Run: headless pygame with SDL's dummy video driver; simulated clock (each Clock.tick advances the game by its frame time, no real sleeping); random seed 0; keys injected as events and as key.get_pressed() state; mouse plan: one left click at the window centre at the start of phase 2, then a move to the lower-right quarter at the start of phase 3.
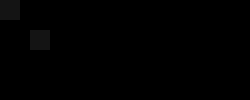
Frame 1 of 4 · flips 1–60 · no input
Frame 2 of 4 · flips 61–180 · clicked the window centre · tapped SPACE, RETURN · held RIGHT (→), D · screen unchanged from frame 1, image omitted
Frame 3 of 4 · flips 181–300 · moved the mouse to the lower-right quarter · held DOWN (↓), S · screen unchanged from frame 2, image omitted
Frame 4 of 4 · flips 301–420 · held LEFT (←), A, UP (↑), W · screen unchanged from frame 3, image omitted

The pygame program that drew these frames:

import pygame

class Prioridades:
	lista = ["Baja","Media","Alta"]
	
	
class Estados:
	lista = ["Pausado","En proceso","Terminado","Cancelado"]

	
class Controlador:	
	def __init__(self):
		self.dashboards = []

	def agregarDashboard(self,*dashboards):
		for dashboard in dashboards:
			self.dashboards.append(dashboard)

	
class Dashboard:
	def __init__(self,nombre,desc,categorias):
		self.nombre = nombre
		self.descripcion = desc
		self.categorias = categorias
		self.tareas = []
	
	def agregarTareas(self,*tareas):
		for tarea in tareas:
			self.tareas.append(tarea)

def generico(self):
	pass

class Graficable:		
	ancho = 0
	alto = 0
	eje = [0,0]
	color = [0,0,0]
	presionado = False
	seleccionado = False
	presionadoEn = [-1,-1]
	mouseSobre = False
	
	accSobreSi = generico
	accSobreNo = generico
	accClick = generico
	accLiberar = generico
	
	def sobreSi(self):
		# print "estas sobre mi" + str(self.eje)
		self.accSobreSi()
	
	def sobreNo(self):
		# print "ya no estas sobre mi" + str(self.eje)
		self.accSobreNo()
	def click(self):
		# print "me clickeaste" + str(self.eje)
		if(not self.seleccionado):
			self.seleccionado = True
			
		self.accClick()
	
	def liberar(self):
		# print "me soltaste" + str(self.eje)
		self.presionadoEn = [-1,-1]
		self.accLiberar()
		
	def arrastrar(self):
		if(self.presionadoEn[0] == -1):
			self.presionadoEn = [pygame.mouse.get_pos()[0], pygame.mouse.get_pos()[1]]
			
		x = pygame.mouse.get_pos()[0] - self.presionadoEn[0]
		y = pygame.mouse.get_pos()[1] - self.presionadoEn[1]
		self.eje = [x, y]
	
class Tarea(Graficable):
	def __init__(self,nombre,desc,prioridad,estado,ancho,alto,eje,color):
		self.nombre = nombre
		self.descripcion = desc
		self.prioridad = prioridad
		self.estado = estado
		self.items = []
		
		self.ancho = ancho 
		self.alto = alto
		self.eje = eje
		self.color = color
		
	def agregarItem(self,*items):
		for item in items:
			self.items.append(item)

	def getCuadrado(self):
		#return [x0,y0,xf,yf]
		return [self.eje[0],self.eje[1],self.eje[0] + self.ancho, self.eje[1] + self.alto]  
		
class Item:
	def __init__(self,estado,descripcion):
		self.estado = estado
		self.descripcion = descripcion
	
	
class Interfaz:
	def __init__(self):
		self.tile = 10
		self.ancho = 250
		self.alto = 100
		self.titulo = "Dasboard v1.0"
		self.fps = 5
		self.colorfondo = [0,0,0]
		self.tareaSeleccionada = None
		
		
		pygame.init()
		self.screen = pygame.display.set_mode((self.ancho,self.alto))
		pygame.display.set_caption(self.titulo)
		self.clock = pygame.time.Clock()
		
		self.dashSeleccionado = 0
		self.controlador = Controlador()
		
	def loop(self):
		salir = False
		seleccione = False
		solte = False
		
		while not salir:
			for event in pygame.event.get():
				if event.type == pygame.QUIT:
					salir = True
					
			if(not salir):
				# Recorro todas las tareas para ver que pasa
				for tarea in self.controlador.dashboards[self.dashSeleccionado].tareas:	
					#Me fijo si el mouse toca la tarea
					if(self.hitTest(pygame.mouse.get_pos(),tarea.getCuadrado())):
						tarea.mouseSobre = True
						
						#Si hice click
						if(pygame.mouse.get_pressed()[0]):
							tarea.presionado = True
							
							#esto es para dejar seleccionada una tarea
							if(not seleccione and not solte):
								self.tareaSeleccionada = tarea
								seleccione = True
								solte = False
								
							else:
								if(seleccione and solte):
									self.tareaSeleccionada = tarea
									seleccione = True
									solte = False
									
						else:
							tarea.presionado = False
							if(seleccione and not solte):
								solte = True
							
					else:
						tarea.mouseSobre = False
			
					if(tarea.mouseSobre):
						tarea.accSobreSi()
						
					if(not tarea.mouseSobre):
						tarea.accSobreNo()

					if(tarea.presionado):
						tarea.accClick()
						
					if(not tarea.presionado):
						tarea.accLiberar()

				#Limpiar la Pantalla
				self.screen.fill(self.colorfondo)					
				
				#Redibujar las tareas
				for tarea in self.controlador.dashboards[self.dashSeleccionado].tareas:
					self.dibujarTarea(tarea)
								
				pygame.display.flip()
					
				self.tick = self.clock.tick(self.fps)		
		
	def dibujarTarea(self,tarea):
		#dibujar Rectangulo con el tamano de tarea
		# escribir los textos
		pygame.draw.rect(self.screen,tarea.color,[tarea.eje[0], tarea.eje[1], tarea.ancho, tarea.alto],0)
	
	def hitTest(self,a,b):
		#punto y punto
		if(len(a) == 2 and len(b) == 2):
			if(a == b):
				return 1
		
		#punto y cuadrado		
		if(len(a) == 2 and len(b) == 4):
			if(a[0] >= b[0] and a[0] <= b[2] and a[1] >= b[1] and a[1] <= b[3]):
				return 1
		
		#cuadrado y punto
		if(len(a) == 4 and len(b) == 2):
			if(b[0] >= a[0] and b[0] <= a[2] and b[1] >= a[1] and b[1] <= a[3]):
				return 1
				
		#cuadrado y cuadrado
		if(len(a) == 4 and len(b) == 4):
			# este if es equivalente a preguntar si las lineas No estan Disjuntas.
			if not((a[0]<b[0] and a[2]< b[0]) or (b[0]<a[0] and b[2]< a[0])):
				return 1
				
		return 0
		
if __name__ == '__main__':	
	int = Interfaz()
		
	tarea1 = Tarea("tarea1","desc1_tarea",Prioridades.lista[2],Estados.lista[1],20,20,[0,0],[20,20,20])
	tarea2 = Tarea("Tarea2","asd2",Prioridades.lista[1],Estados.lista[1],20,20,[30,30],[20,20,20])

	tarea1.accClick = tarea1.arrastrar
	tarea2.accClick = tarea2.arrastrar
	
	int.controlador.agregarDashboard(Dashboard("DashboardDePruebas","descripcion",Estados.lista))
	int.controlador.dashboards[0].agregarTareas(tarea1,tarea2)
	
	int.loop()
	pygame.quit()	
		
			
				# for tarea in self.controlador.dashboards[self.dashSeleccionado].tareas:
					# #Mouse Sobre
					# if(self.hitTest(pygame.mouse.get_pos(),tarea.getCuadrado()) and not tarea.mouseSobre):
						# tarea.sobreSi()
					
					# #Mouse Fuera
					# if(not self.hitTest(pygame.mouse.get_pos(),tarea.getCuadrado()) and tarea.mouseSobre):
						# tarea.sobreNo()
					
					# #Mouse Click
					# if(self.hitTest(pygame.mouse.get_pos(),tarea.getCuadrado()) and pygame.mouse.get_pressed()[0] and not tarea.presionado):
						# print "CLICK"
						# tarea.presionadoEn = pygame.mouse.get_pos()
						# tarea.click()
					
					# #Mouse Release
					# if(not pygame.mouse.get_pressed()[0] and tarea.presionado):
						# tarea.liberar()		
# eventos:
# clickon clickoff sobreon sobreoff		

# tareas:
# 1, 2


		
# for tarea in tareas:
	# if(hittest(mouse,tarea)):
		# tarea.sobre = True
		
		# if(mouse.getpressed()):
			# tarea.click = True
		# else:
			# tarea.click = False
			
	# else:
		# tarea.sobre = False
	
	# if clickon:
		# tarea.clickok
		
	# if clickoff:
		# tarea.clickoff
	
	# if sobreon:
		# tarea.sobreOn
		
	# if sobreOf:
		# tarea.sobreoff
		
		
		
